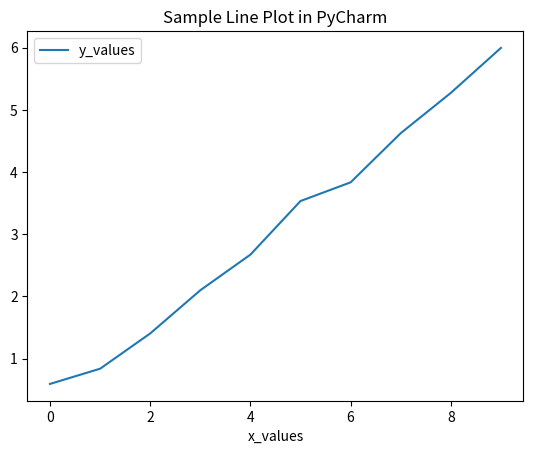

Write Python code to recreate this figure.
import pandas as pd
import matplotlib.pyplot as plt
import numpy as np

# Create a sample DataFrame
data = {
    'x_values': np.arange(0, 10),
    'y_values': np.random.rand(10).cumsum()
}
df = pd.DataFrame(data)

# Plotting directly using pandas built-in .plot() method
print("Displaying the plot...")
df.plot(x='x_values', y='y_values', title='Sample Line Plot in PyCharm')

# Required to display the plot window
plt.show()

